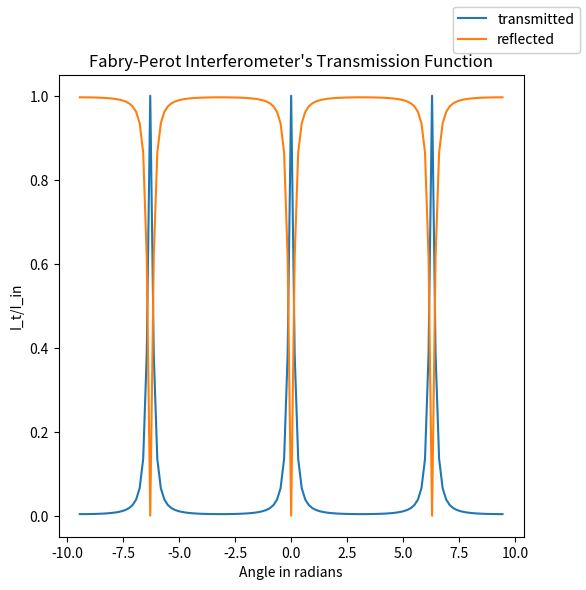

Source code (Python):
import numpy as np
import matplotlib.pyplot as plt

r = 0.94  # reflection coefficient
F = (2*r/(1-r**2))**2

delta = np.linspace(-3*np.pi, 3*np.pi, 121)

# without metallic coating on surface of etalon
F1 = (F*(np.sin(delta/2)*np.sin(delta/2)))
I_tran = 1/(1+F1)
I_reflection = F1/(1+F1)
#print("Ireflection",I_reflection)


fig = plt.figure(figsize=(6, 6))
ax =fig.add_subplot(111)
ax.plot(delta, I_tran, label="transmitted")
ax.plot(delta, I_reflection, label="reflected")
fig.legend()
ax.set_title("Fabry-Perot Interferometer's Transmission Function")
ax.set_ylabel("I_t/I_in")
ax.set_xlabel("Angle in radians")
plt.show()
fig.legend()